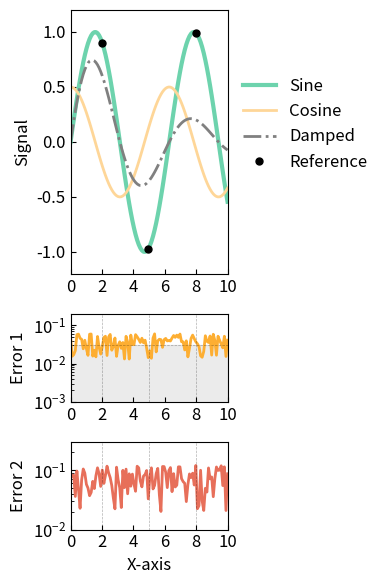

Python code for this plot:
"""Plotting utilities."""

import matplotlib.pyplot as plt
import matplotlib.ticker as mticker
import numpy as np
import seaborn as sns


class PlotStyle:
    """Reusable plotting style settings for scientific visualizations."""

    def __init__(
        self,
        palette_name="plasma_r",
        palette_size=10,
        font_size_medium=12,
        font_size_large=13,
        use_tex=False,
    ):
        """Initialize plot style parameters.

        Parameters
        ----------
        palette_name : str
            Name of the seaborn color palette
        palette_size : int
            Number of colors in the palette
        font_size_medium : int
            Standard font size for labels, ticks
        font_size_large : int
            Font size for titles
        use_tex : bool
            Whether to use LaTeX rendering
        """
        self.palette_name = palette_name
        self.palette_size = palette_size
        self.font_size_medium = font_size_medium
        self.font_size_large = font_size_large
        self.use_tex = use_tex
        self.palette = sns.color_palette(palette_name, palette_size)

        # Apply global style settings
        self.apply_global_style()

    def apply_global_style(self):
        """Apply global matplotlib style settings."""
        plt.rc("font", size=self.font_size_medium)
        plt.rc("axes", titlesize=self.font_size_large)
        plt.rc("axes", labelsize=self.font_size_medium)
        plt.rc("xtick", labelsize=self.font_size_medium)
        plt.rc("ytick", labelsize=self.font_size_medium)
        plt.rc("legend", fontsize=self.font_size_medium)
        plt.rc("figure", titlesize=self.font_size_medium)
        plt.rc("text", usetex=self.use_tex)

    def setup_axis(
        self,
        ax,
        xlim=None,
        ylim=None,
        xlabel=None,
        ylabel=None,
        xscale="linear",
        yscale="linear",
        xtick_spacing=None,
    ):
        """Apply consistent styling to an axis.

        Parameters
        ----------
        ax : matplotlib.axes.Axes
            The axis to style
        xlim, ylim : tuple, optional
            x and y axis limits
        xlabel, ylabel : str, optional
            Axis labels
        xscale, yscale : str, optional
            Scale for each axis ('linear', 'log', etc.)
        xtick_spacing : float, optional
            Spacing for major x ticks
        """
        # Set scales
        ax.set_xscale(xscale)
        ax.set_yscale(yscale)

        # Set limits
        if xlim is not None:
            ax.set_xlim(xlim)
        if ylim is not None:
            ax.set_ylim(ylim)

        # Set labels
        if xlabel is not None:
            ax.set_xlabel(xlabel)
        if ylabel is not None:
            ax.set_ylabel(ylabel)

        # Set tick directions
        ax.tick_params(axis="both", direction="in")
        if xscale == "log":
            ax.tick_params(axis="x", which="minor", direction="in")
        if yscale == "log":
            ax.tick_params(axis="y", which="minor", direction="in")

        # Set tick spacing
        if xtick_spacing is not None:
            ax.xaxis.set_major_locator(mticker.MultipleLocator(base=xtick_spacing))

        if yscale == "log":
            ax.yaxis.set_major_locator(mticker.LogLocator(numticks=3))
            ax.yaxis.set_minor_locator(mticker.LogLocator(numticks=3, subs="auto"))

    def add_reference_line(
        self,
        ax,
        horizontal=None,
        vertical=None,
        color="k",
        linestyle="--",
        linewidth=0.5,
        alpha=0.3,
    ):
        """Add reference lines to the plot.

        Parameters
        ----------
        ax : matplotlib.axes.Axes
            The axis to add lines to
        horizontal : float or list, optional
            y-values for horizontal lines
        vertical : float or list, optional
            x-values for vertical lines
        color, linestyle, linewidth, alpha : float
            Line style parameters
        """
        # Handle horizontal lines
        if horizontal is not None:
            if not isinstance(horizontal, (list, tuple, np.ndarray)):
                horizontal = [horizontal]
            for h in horizontal:
                ax.axhline(
                    y=h,
                    color=color,
                    linestyle=linestyle,
                    linewidth=linewidth,
                    alpha=alpha,
                )

        # Handle vertical lines
        if vertical is not None:
            if not isinstance(vertical, (list, tuple, np.ndarray)):
                vertical = [vertical]
            for v in vertical:
                ax.axvline(
                    x=v,
                    color=color,
                    linestyle=linestyle,
                    linewidth=linewidth,
                    alpha=alpha,
                )

    def add_highlight_region(
        self,
        ax,
        xmin=None,
        xmax=None,
        ymin=None,
        ymax=None,
        color="0.85",
        alpha=0.5,
        label=None,
    ):
        """Add a highlighted region to the plot.

        Parameters
        ----------
        ax : matplotlib.axes.Axes
            The axis to add highlight to
        xmin, xmax, ymin, ymax : float, optional
            Region boundaries
        color : str
            Color for the highlighted region
        alpha : float
            Transparency
        label : str, optional
            Label for the legend
        """
        if ymin is not None and ymax is not None:
            ax.axhspan(ymin, ymax, color=color, alpha=alpha, label=label)
        elif xmin is not None and xmax is not None:
            ax.axvspan(xmin, xmax, color=color, alpha=alpha, label=label)

    def get_palette_color(self, palette_name=None, color_idx=0, palette_size=None):
        """Get a color from a specified palette.

        Parameters
        ----------
        palette_name : str, optional
            Name of the seaborn color palette. If None, uses the instance's palette.
        color_idx : int, optional
            Index of the color in the palette.
        palette_size : int, optional
            Size of the palette. If None, uses the instance's palette_size.

        Returns
        -------
        tuple
            RGB color tuple
        """
        if palette_name is None:
            # Use the instance's palette
            if color_idx < len(self.palette):
                return self.palette[color_idx]
            else:
                raise IndexError(
                    f"Color index {color_idx} out of range for palette of size {len(self.palette)}",
                )
        else:
            # Create a new palette and return the color
            size = palette_size if palette_size is not None else self.palette_size
            palette = sns.color_palette(palette_name, size)
            if color_idx < len(palette):
                return palette[color_idx]
            else:
                raise IndexError(
                    f"Color index {color_idx} out of range for palette of size {len(palette)}",
                )

    def plot_curve(
        self,
        ax,
        x,
        y,
        label=None,
        color=None,
        color_idx=None,
        color_intensity=None,
        palette_name=None,
        linestyle="-",
        linewidth=2,
        marker=None,
        markersize=None,
    ):
        """Plot a curve with consistent styling.

        Parameters
        ----------
        ax : matplotlib.axes.Axes
            The axis to plot on
        x, y : array-like
            Data to plot
        label : str, optional
            Label for the legend
        color : str, optional
            Line color
        color_idx : int, optional
            Index into the palette to select a color
        color_intensity : float, optional
            Intensity factor for this specific curve (0.0-1.0)
            Lower values make colors less intense/lighter
            If None, uses the global color_intensity
        palette_name : str, optional
            Name of a seaborn palette to use instead of the default
        linestyle, linewidth, marker, markersize :
            Line and marker style parameters
        """
        # Determine color
        if color is None and color_idx is not None:
            if palette_name is not None:
                # Get color from specified palette
                base_color = self.get_palette_color(palette_name, color_idx)
            else:
                # Use the instance's palette
                base_color = self.palette[color_idx]

            # Apply per-curve intensity if specified
            if color_intensity is not None and color_intensity < 1.0:
                # Clamp intensity between 0 and 1
                intensity = max(0.0, min(1.0, color_intensity))
                # Adjust color intensity for this specific curve
                color = tuple(c * intensity + (1 - intensity) for c in base_color)
            else:
                color = base_color

        # Plot the curve
        ax.plot(
            x,
            y,
            label=label,
            color=color,
            linestyle=linestyle,
            linewidth=linewidth,
            marker=marker,
            markersize=markersize,
        )


if __name__ == "__main__":

    # Same as paper
    # Generate data
    x = np.linspace(0, 10, 100)
    y1 = np.sin(x)
    y2 = 0.5 * np.cos(x)
    y3 = np.exp(-0.2 * x) * np.sin(x)  # Damped sine

    # Error data
    error1 = 0.05 * np.random.rand(len(x))
    error2 = 0.1 * np.random.rand(len(x))

    # Initialize plot style
    style = PlotStyle(palette_name="plasma_r", palette_size=10)

    # Create figure with 3 subplots
    fig, axs = plt.subplots(
        3,
        sharex=False,
        sharey=False,
        gridspec_kw={"height_ratios": [3, 1, 1]},
    )
    fig.set_size_inches(4, 6)

    # Plot limits
    xlim = (0, 10)

    # Plot 1: Main curves
    style.setup_axis(
        axs[0],
        xlim=xlim,
        ylim=(-1.2, 1.2),
        ylabel="Signal",
        xtick_spacing=2.0,
    )

    style.plot_curve(
        axs[0],
        x,
        y1,
        label="Sine",
        color_idx=1,
        linewidth=3,
        palette_name="mako_r",
    )
    style.plot_curve(
        axs[0],
        x,
        y2,
        label="Cosine",
        color_idx=1,
        color_intensity=0.5,
        linewidth=2,
    )
    style.plot_curve(
        axs[0],
        x,
        y3,
        label="Damped",
        color="gray",
        linestyle="-.",
    )

    # Add reference points
    reference_points = [2, 5, 8]
    ref_idx = [np.argmin(np.abs(x - p)) for p in reference_points]

    style.plot_curve(
        axs[0],
        x[ref_idx],
        y1[ref_idx],
        label="Reference",
        color="black",
        marker="o",
        markersize=5,
        linestyle="",
    )

    axs[0].legend(bbox_to_anchor=(1.0, 0.8), framealpha=0.5, frameon=False)

    # Plot 2: Error 1
    style.setup_axis(
        axs[1],
        xlim=xlim,
        ylim=(0.001, 0.2),
        ylabel="Error 1",
        yscale="log",
        xtick_spacing=2.0,
    )

    style.plot_curve(
        axs[1],
        x,
        error1 + 0.01,
        color_idx=1,
        linewidth=2,
    )

    style.add_reference_line(axs[1], horizontal=0.03)
    style.add_highlight_region(
        axs[1],
        ymin=0,
        ymax=0.03,
        label="threshold",
    )
    style.add_reference_line(axs[1], vertical=reference_points)

    # Plot 3: Error 2
    style.setup_axis(
        axs[2],
        xlim=xlim,
        ylim=(0.01, 0.3),
        ylabel="Error 2",
        xlabel="X-axis",
        yscale="log",
        xtick_spacing=2.0,
    )

    style.plot_curve(
        axs[2],
        x,
        error2 + 0.02,
        color_idx=3,
        linewidth=2,
    )

    style.add_reference_line(axs[2], vertical=reference_points)

    # Finalize and save
    fig.tight_layout()
    fig.savefig("simple_example.pdf", bbox_inches="tight")
    plt.show()
